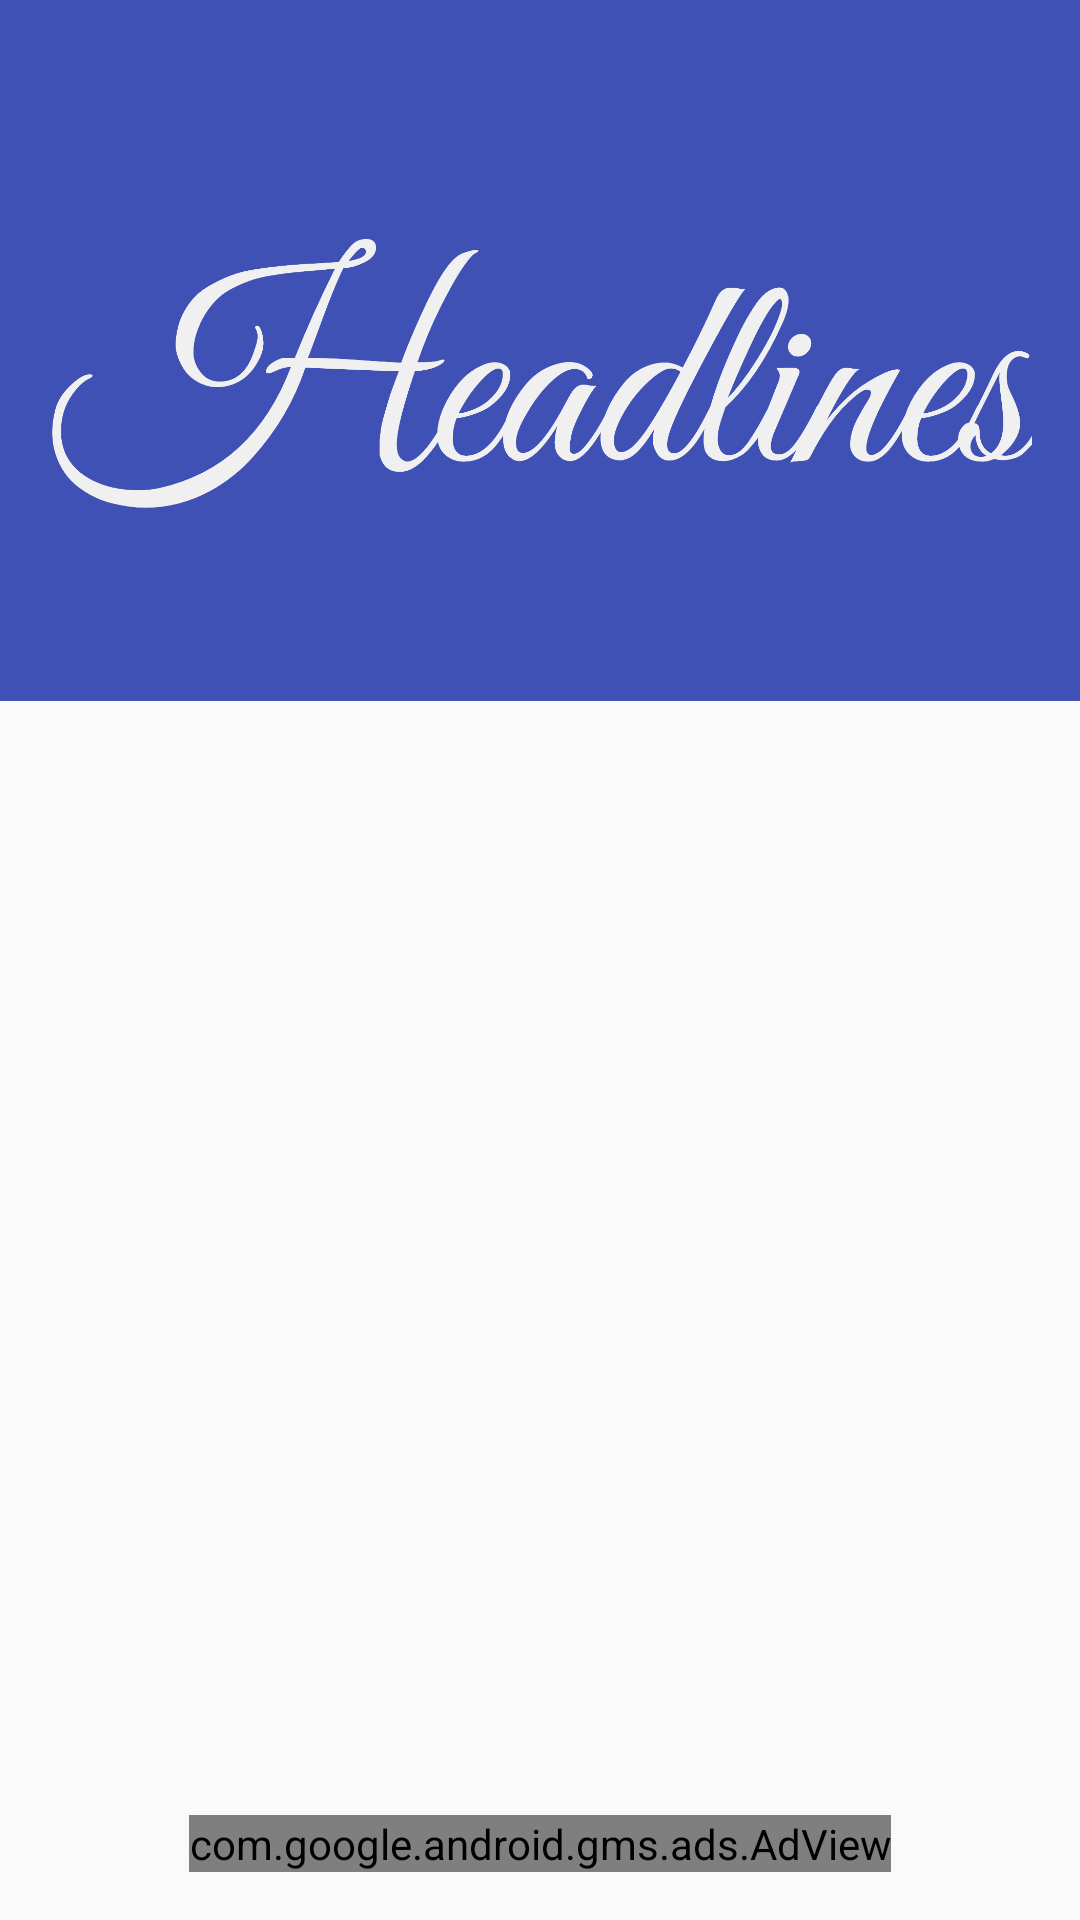

Here is an Android app screen rendered from its layout file. Give the layout XML and the strings, colors and styles it references.
<!-- AndroidManifest.xml: application theme AppTheme -->
<!-- res/layout/activity_headlines_view.xml -->
<android.support.design.widget.CoordinatorLayout
    android:id="@+id/headline_activity_view"
    xmlns:ads="http://schemas.android.com/apk/res-auto"
    xmlns:android="http://schemas.android.com/apk/res/android"
    xmlns:app="http://schemas.android.com/apk/res-auto"
    android:layout_width="match_parent"
    android:layout_height="match_parent"
    android:orientation="vertical">


    <android.support.design.widget.AppBarLayout
        android:id="@+id/toolbar_container"
        android:layout_width="match_parent"
        android:layout_height="wrap_content"
        android:fitsSystemWindows="true"
        android:theme="@style/ThemeOverlay.AppCompat.Dark.ActionBar">

        <android.support.design.widget.CollapsingToolbarLayout
            android:id="@+id/collapsing_toolbar"
            android:layout_width="match_parent"
            android:layout_height="match_parent"
            android:fitsSystemWindows="true"
            app:contentScrim="?attr/colorPrimary"
            app:expandedTitleMarginEnd="64dp"
            app:expandedTitleMarginStart="48dp"
            app:layout_scrollFlags="scroll|exitUntilCollapsed">

            <ImageView
                android:layout_width="wrap_content"
                android:layout_height="wrap_content"
                android:src="@drawable/app_logo"
                android:paddingEnd="@dimen/activity_horizontal_margin"
                android:paddingStart="@dimen/activity_horizontal_margin"
                android:contentDescription="@string/app_name"
                android:minHeight="@dimen/collapse_min_height"
                app:layout_scrollFlags="scroll|enterAlways|enterAlwaysCollapsed"
                app:layout_collapseMode="parallax"/>

            <android.support.v7.widget.Toolbar
                android:id="@+id/toolbar"
                android:layout_marginStart="@dimen/headline_list_toolbar_side_margin"
                android:layout_marginEnd="@dimen/headling_list_toolbar_side_margin"
                android:layout_width="match_parent"
                android:layout_height="?actionBarSize"
                app:layout_scrollFlags="scroll|exitUntilCollapsed"
                app:layout_collapseMode="pin">


            </android.support.v7.widget.Toolbar>
        </android.support.design.widget.CollapsingToolbarLayout>

    </android.support.design.widget.AppBarLayout>

    <android.support.v7.widget.RecyclerView
        android:id="@+id/headlines_list"
        android:layout_width="match_parent"
        android:layout_height="match_parent"
        android:scrollbarStyle="outsideOverlay"
        android:paddingBottom="@dimen/protection_recycler_view_height"
        app:layout_behavior="@string/appbar_scrolling_view_behavior"/>

    <com.google.android.gms.ads.AdView
        android:id="@+id/ad_view"
        android:layout_width="wrap_content"
        android:layout_height="wrap_content"
        android:layout_gravity="bottom|center"
        android:background="@android:color/transparent"
        android:layout_marginBottom="@dimen/activity_horizontal_margin"
        ads:adSize="BANNER"
        ads:adUnitId="@string/banner_ad_unit_id"/>


</android.support.design.widget.CoordinatorLayout>
<!-- resources referenced by this layout -->
<resources>
  <dimen name="activity_horizontal_margin">16dp</dimen>
  <dimen name="collapse_min_height">100dp</dimen>
  <dimen name="headline_list_toolbar_side_margin">0dp</dimen>
  <dimen name="headling_list_toolbar_side_margin">0dp</dimen>
  <dimen name="protection_recycler_view_height">70dp</dimen>
  <!-- drawable app_logo: png bitmap (drawable-xxhdpi, 83885 bytes) -->
  <string name="app_name" translatable="false">Headlines</string>
  <string name="banner_ad_unit_id">ca-app-pub-3940256099942544/6300978111</string>
  <style name="AppTheme" parent="Theme.AppCompat.Light.NoActionBar">
          
          <item name="colorPrimary">@color/colorPrimary</item>
          <item name="colorPrimaryDark">@color/colorPrimaryDark</item>
          <item name="colorAccent">@color/colorAccent</item>
      </style>
  <color name="colorPrimary">#3F51B5</color>
  <color name="colorPrimaryDark">#303F9F</color>
  <color name="colorAccent">#1DE9B6</color>
</resources>
